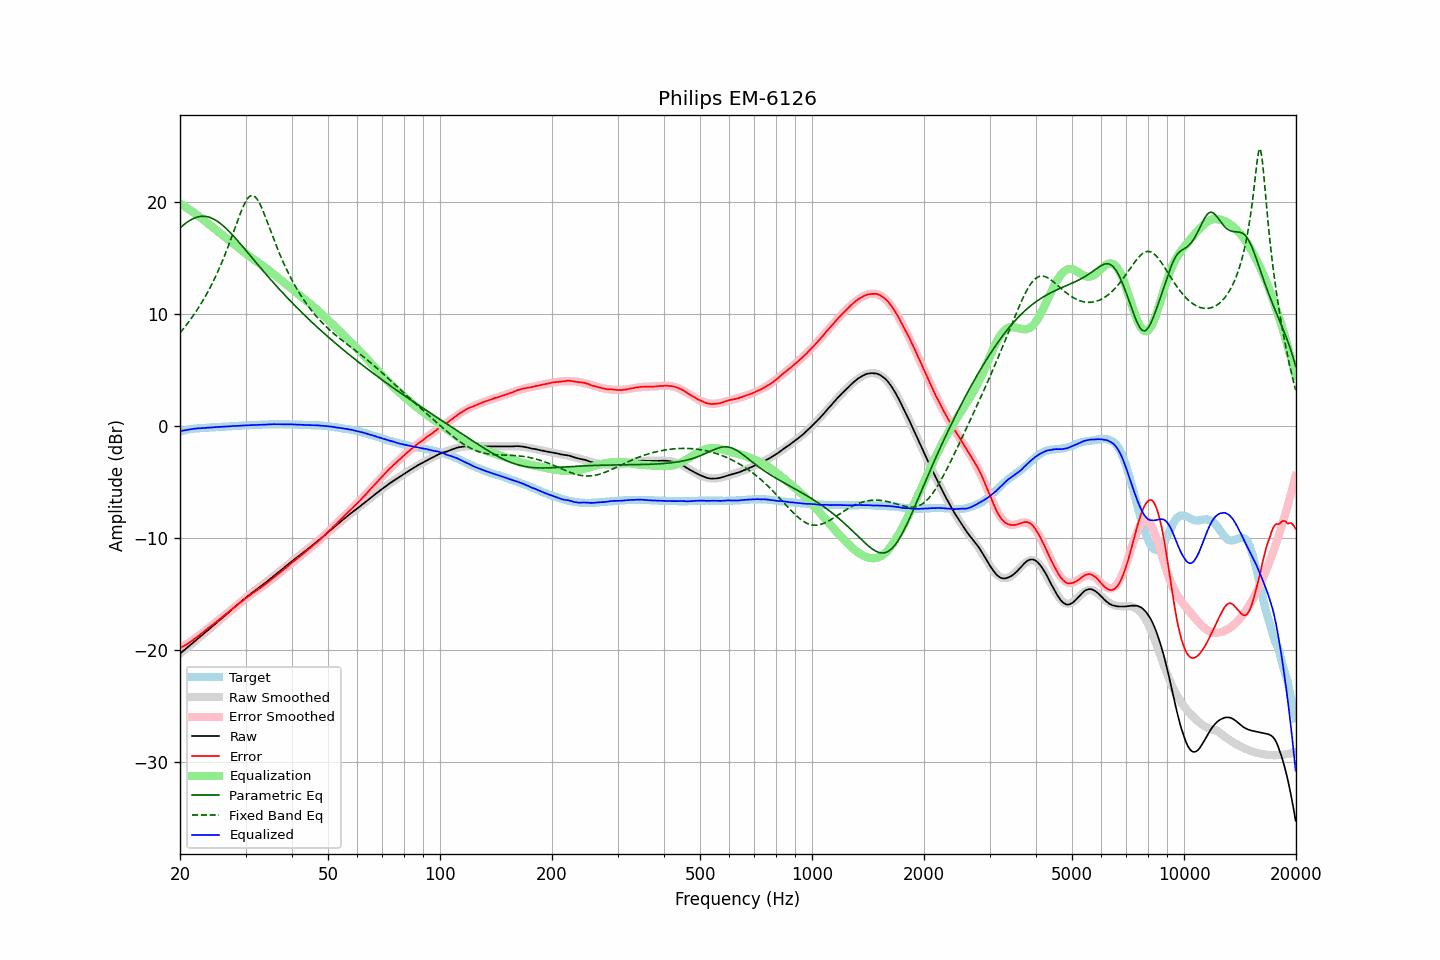

The file beside this chart, header and first rows:
frequency, raw, error, smoothed, error_smoothed, equalization, parametric_eq, fixed_band_eq, equalized_raw, equalized_smoothed, target
20.00, -20.30, -19.80, -20.30, -19.82, 19.82, 17.65, 8.30, -0.48, -0.47, -0.50
20.20, -20.18, -19.72, -20.18, -19.74, 19.74, 17.78, 8.47, -0.44, -0.44, -0.46
20.40, -20.06, -19.64, -20.07, -19.65, 19.65, 17.90, 8.64, -0.41, -0.41, -0.42
20.61, -19.95, -19.56, -19.95, -19.56, 19.56, 18.01, 8.82, -0.39, -0.39, -0.39
20.81, -19.83, -19.48, -19.83, -19.47, 19.47, 18.12, 9.00, -0.36, -0.36, -0.35
21.02, -19.71, -19.40, -19.71, -19.38, 19.38, 18.22, 9.19, -0.33, -0.33, -0.31
21.23, -19.59, -19.30, -19.59, -19.28, 19.28, 18.31, 9.38, -0.31, -0.31, -0.29
21.44, -19.47, -19.20, -19.47, -19.18, 19.18, 18.39, 9.58, -0.29, -0.29, -0.27
21.66, -19.35, -19.10, -19.35, -19.09, 19.09, 18.47, 9.78, -0.27, -0.27, -0.25
21.87, -19.23, -18.99, -19.23, -18.98, 18.98, 18.53, 9.99, -0.25, -0.25, -0.24
22.09, -19.11, -18.89, -19.11, -18.88, 18.88, 18.59, 10.20, -0.23, -0.23, -0.22
22.31, -18.99, -18.78, -18.99, -18.78, 18.78, 18.63, 10.42, -0.21, -0.22, -0.21
22.54, -18.87, -18.67, -18.87, -18.67, 18.67, 18.66, 10.65, -0.21, -0.20, -0.20
22.76, -18.75, -18.56, -18.75, -18.55, 18.55, 18.68, 10.88, -0.20, -0.19, -0.19
22.99, -18.63, -18.44, -18.62, -18.44, 18.44, 18.69, 11.12, -0.19, -0.19, -0.20
23.22, -18.50, -18.32, -18.50, -18.32, 18.32, 18.69, 11.36, -0.18, -0.18, -0.19
23.45, -18.38, -18.20, -18.38, -18.21, 18.21, 18.68, 11.61, -0.17, -0.17, -0.18
23.69, -18.25, -18.09, -18.26, -18.10, 18.10, 18.65, 11.87, -0.16, -0.16, -0.17
23.92, -18.13, -17.97, -18.13, -17.98, 17.98, 18.62, 12.14, -0.15, -0.15, -0.16
24.16, -18.01, -17.87, -18.01, -17.87, 17.87, 18.57, 12.41, -0.14, -0.14, -0.14
24.40, -17.88, -17.76, -17.89, -17.75, 17.75, 18.51, 12.69, -0.13, -0.13, -0.12
24.65, -17.76, -17.64, -17.76, -17.64, 17.64, 18.44, 12.99, -0.12, -0.12, -0.12
24.89, -17.63, -17.52, -17.64, -17.52, 17.52, 18.36, 13.28, -0.10, -0.11, -0.11
25.14, -17.51, -17.41, -17.51, -17.41, 17.41, 18.27, 13.59, -0.10, -0.10, -0.10
25.39, -17.39, -17.30, -17.39, -17.30, 17.30, 18.17, 13.91, -0.09, -0.09, -0.09
25.65, -17.27, -17.20, -17.27, -17.18, 17.18, 18.06, 14.24, -0.09, -0.08, -0.08
25.91, -17.14, -17.07, -17.14, -17.07, 17.07, 17.95, 14.57, -0.07, -0.07, -0.08
26.16, -17.02, -16.95, -17.02, -16.96, 16.96, 17.83, 14.92, -0.06, -0.06, -0.07
26.43, -16.90, -16.84, -16.90, -16.84, 16.84, 17.70, 15.27, -0.06, -0.05, -0.06
26.69, -16.77, -16.72, -16.77, -16.73, 16.73, 17.56, 15.64, -0.05, -0.05, -0.05
26.96, -16.65, -16.62, -16.65, -16.61, 16.61, 17.42, 16.01, -0.04, -0.04, -0.03
27.23, -16.52, -16.50, -16.52, -16.49, 16.49, 17.28, 16.39, -0.03, -0.03, -0.02
27.50, -16.40, -16.39, -16.40, -16.38, 16.38, 17.13, 16.78, -0.02, -0.02, -0.01
27.77, -16.27, -16.25, -16.28, -16.26, 16.26, 16.97, 17.17, -0.01, -0.01, -0.02
28.05, -16.15, -16.15, -16.15, -16.15, 16.15, 16.82, 17.57, -0.00, -0.00, 0.00
28.33, -16.03, -16.03, -16.03, -16.03, 16.03, 16.65, 17.97, 0.00, 0.00, 0.00
28.62, -15.90, -15.91, -15.90, -15.92, 15.92, 16.49, 18.36, 0.01, 0.01, 0.01
28.90, -15.78, -15.80, -15.78, -15.80, 15.80, 16.33, 18.74, 0.02, 0.02, 0.02
29.19, -15.66, -15.68, -15.66, -15.69, 15.69, 16.16, 19.11, 0.03, 0.03, 0.02
29.48, -15.54, -15.58, -15.54, -15.58, 15.58, 15.99, 19.45, 0.04, 0.03, 0.04
29.78, -15.42, -15.46, -15.43, -15.47, 15.47, 15.82, 19.77, 0.04, 0.04, 0.04
30.08, -15.30, -15.35, -15.31, -15.36, 15.36, 15.65, 20.04, 0.05, 0.05, 0.05
30.38, -15.19, -15.24, -15.20, -15.25, 15.25, 15.48, 20.26, 0.06, 0.05, 0.05
30.68, -15.08, -15.15, -15.08, -15.14, 15.14, 15.31, 20.43, 0.06, 0.06, 0.07
30.99, -14.96, -15.03, -14.97, -15.04, 15.04, 15.14, 20.52, 0.08, 0.07, 0.06
31.30, -14.86, -14.93, -14.86, -14.94, 14.94, 14.97, 20.55, 0.07, 0.07, 0.07
31.61, -14.75, -14.83, -14.76, -14.84, 14.84, 14.79, 20.50, 0.08, 0.08, 0.08
31.93, -14.65, -14.74, -14.65, -14.73, 14.73, 14.62, 20.39, 0.08, 0.09, 0.09
32.24, -14.54, -14.62, -14.54, -14.63, 14.63, 14.45, 20.21, 0.09, 0.09, 0.08
32.57, -14.43, -14.53, -14.43, -14.53, 14.53, 14.28, 19.98, 0.10, 0.10, 0.10
32.89, -14.32, -14.43, -14.32, -14.43, 14.43, 14.11, 19.70, 0.11, 0.11, 0.11
33.22, -14.22, -14.34, -14.21, -14.33, 14.33, 13.95, 19.38, 0.10, 0.11, 0.11
33.55, -14.11, -14.23, -14.10, -14.22, 14.22, 13.78, 19.04, 0.11, 0.12, 0.12
33.89, -14.00, -14.13, -13.99, -14.12, 14.12, 13.61, 18.68, 0.11, 0.13, 0.13
34.23, -13.88, -14.02, -13.88, -14.01, 14.01, 13.45, 18.30, 0.13, 0.13, 0.13
34.57, -13.76, -13.90, -13.77, -13.90, 13.90, 13.28, 17.92, 0.14, 0.14, 0.14
34.92, -13.65, -13.79, -13.65, -13.79, 13.79, 13.12, 17.53, 0.14, 0.14, 0.14
35.27, -13.53, -13.68, -13.54, -13.68, 13.68, 12.95, 17.15, 0.15, 0.15, 0.14
35.62, -13.41, -13.56, -13.42, -13.57, 13.57, 12.79, 16.77, 0.16, 0.15, 0.15
35.97, -13.30, -13.45, -13.31, -13.46, 13.46, 12.63, 16.40, 0.16, 0.15, 0.15
... 635 more rows
